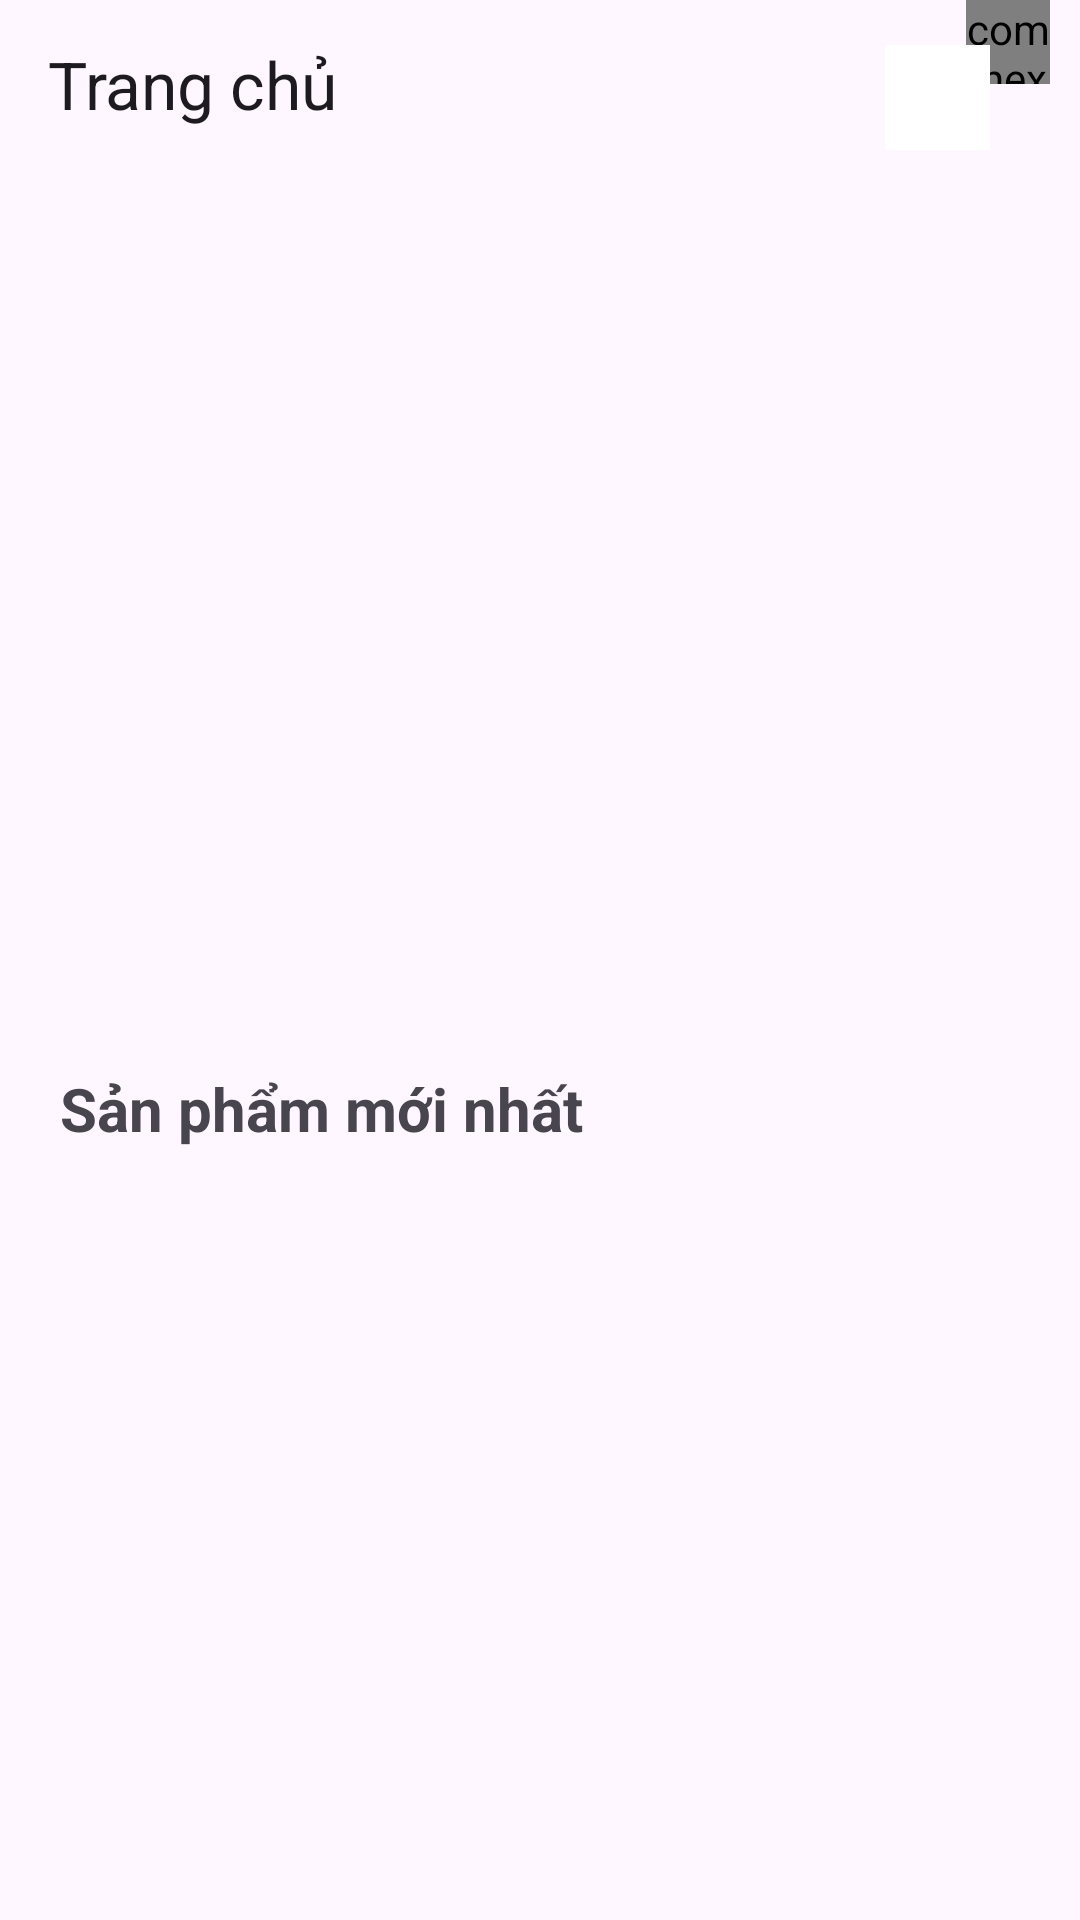

Produce the Android XML layout that renders to this screen, including the resource entries it uses.
<!-- AndroidManifest.xml: application theme Theme.ManageSportStore -->
<!-- res/layout/activity_main.xml -->
<?xml version="1.0" encoding="utf-8"?>
<androidx.constraintlayout.widget.ConstraintLayout xmlns:android="http://schemas.android.com/apk/res/android"
    xmlns:app="http://schemas.android.com/apk/res-auto"
    xmlns:tools="http://schemas.android.com/tools"
    android:layout_width="match_parent"
    android:layout_height="match_parent"
    tools:context="com.example.manager.managesportstore.activity.MainActivity">

   <androidx.drawerlayout.widget.DrawerLayout
       android:id="@+id/drawerlayout"
       android:layout_width="match_parent"
       android:layout_height="match_parent">
       <LinearLayout
           android:orientation="vertical"
           android:layout_width="match_parent"
           android:layout_height="match_parent">
           <androidx.appcompat.widget.Toolbar
               android:id="@+id/toolbarmanhinhchinh"
               app:title="Trang chủ"
               android:layout_width="match_parent"
               android:layout_height="?android:attr/actionBarSize">
               <LinearLayout
                   android:layout_gravity="right"
                   android:orientation="horizontal"
                   android:layout_width="wrap_content"
                   android:layout_height="?attr/actionBarSize">
                    <ImageView
                        android:id="@+id/imgsearch"
                        android:layout_marginRight="15dp"
                        android:src="@drawable/baseline_search_24"
                        android:layout_width="wrap_content"
                        android:layout_height="?attr/actionBarSize"/>
                   <FrameLayout
                       android:id="@+id/framegiohang"
                       android:layout_marginRight="10dp"
                       android:layout_width="55dp"
                       android:layout_height="?attr/actionBarSize">
                       <com.nex3z.notificationbadge.NotificationBadge
                           android:id="@+id/menu_sl"
                           android:layout_gravity="top|right"
                           android:layout_width="28dp"
                           android:layout_height="28dp"/>
                       <ImageView
                           android:layout_marginTop="15dp"
                           android:src="@drawable/ic_cart_24"
                           android:layout_width="35dp"
                           android:background="@color/white"
                           android:layout_height="35dp"/>
                   </FrameLayout>
               </LinearLayout>
















           </androidx.appcompat.widget.Toolbar>
           <ViewFlipper
               android:id="@+id/viewflipper"
               android:layout_width="300dp"
               android:layout_gravity="center_horizontal"
               android:layout_height="300dp">
               
           </ViewFlipper>
           <LinearLayout
               android:orientation="vertical"
               android:layout_width="match_parent"
               android:layout_height="match_parent">
               <TextView
                   android:text="Sản phẩm mới nhất"
                   android:layout_marginLeft="20dp"
                   android:textSize="20sp"
                   android:textStyle="bold"
                   android:layout_width="wrap_content"
                   android:layout_height="wrap_content"/>
               <androidx.recyclerview.widget.RecyclerView
                   android:id="@+id/recycleview"
                   android:layout_marginLeft="5dp"
                   android:layout_marginTop="10dp"
                   android:layout_width="match_parent"
                   android:layout_height="match_parent">
               </androidx.recyclerview.widget.RecyclerView>
           </LinearLayout>
       </LinearLayout>
       <com.google.android.material.navigation.NavigationView
           android:id="@+id/navigationview"
           android:layout_gravity="start"
           android:layout_width="match_parent"
           android:layout_height="match_parent">
           <ListView
               android:layout_marginTop="10dp"
               android:id="@+id/listviewmanhinhchinh"
               android:layout_width="wrap_content"
               android:layout_height="wrap_content"/>

       </com.google.android.material.navigation.NavigationView>
   </androidx.drawerlayout.widget.DrawerLayout>

</androidx.constraintlayout.widget.ConstraintLayout>
<!-- resources referenced by this layout -->
<resources>
  <color name="white">#FFFFFFFF</color>
  <style name="Theme.ManageSportStore" parent="Base.Theme.ManageSportStore" />
  <style name="Base.Theme.ManageSportStore" parent="Theme.Material3.DayNight.NoActionBar">
          
          
      </style>
</resources>
